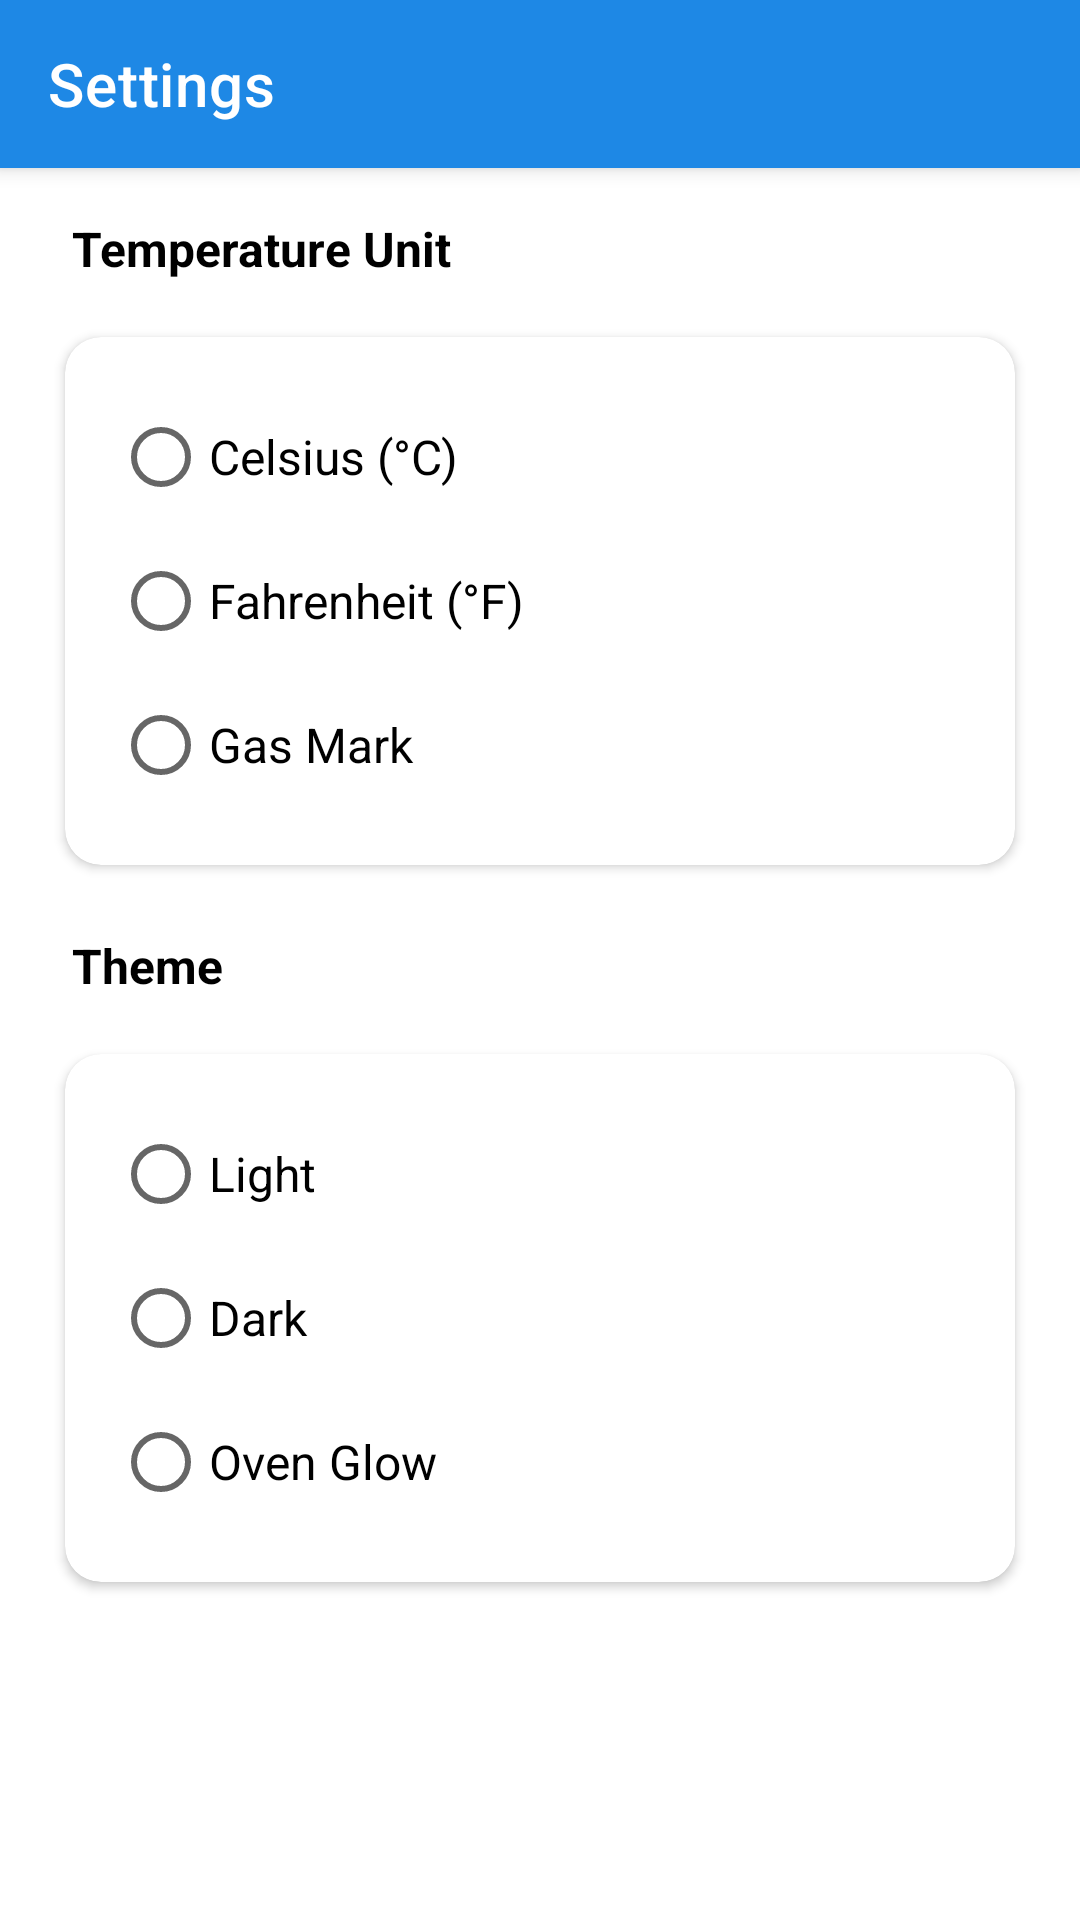

This screen was rendered from an Android layout file. Write that file and the resources it references.
<!-- AndroidManifest.xml: application theme Theme.CookieTimer -->
<!-- res/layout/activity_settings.xml -->
<?xml version="1.0" encoding="utf-8"?>
<androidx.coordinatorlayout.widget.CoordinatorLayout xmlns:android="http://schemas.android.com/apk/res/android"
    xmlns:app="http://schemas.android.com/apk/res-auto"
    xmlns:tools="http://schemas.android.com/tools"
    android:layout_width="match_parent"
    android:layout_height="match_parent"
    android:fitsSystemWindows="true"
    android:background="?attr/colorSurface"
    tools:context=".SettingsActivity">

    <com.google.android.material.appbar.AppBarLayout
        android:layout_width="match_parent"
        android:layout_height="wrap_content"
        android:fitsSystemWindows="true"
        android:theme="@style/ThemeOverlay.AppCompat.Dark.ActionBar">

        <com.google.android.material.appbar.MaterialToolbar
            android:id="@+id/toolbar"
            android:layout_width="match_parent"
            android:layout_height="?attr/actionBarSize"
            android:background="?attr/colorPrimary"
            app:popupTheme="@style/ThemeOverlay.AppCompat.Light"
            app:title="@string/settings_title" />

    </com.google.android.material.appbar.AppBarLayout>

    <androidx.core.widget.NestedScrollView
        android:layout_width="match_parent"
        android:layout_height="match_parent"
        app:layout_behavior="@string/appbar_scrolling_view_behavior">

        <LinearLayout
            android:layout_width="match_parent"
            android:layout_height="wrap_content"
            android:orientation="vertical"
            android:padding="16dp">

            <TextView
                android:layout_width="wrap_content"
                android:layout_height="wrap_content"
                android:text="@string/temperature_unit_setting_label"
                android:textColor="?attr/colorOnSurface"
                android:textSize="16sp"
                android:textStyle="bold"
                android:layout_marginBottom="12dp"
                android:paddingStart="8dp"
                android:paddingEnd="8dp"/>

            <com.google.android.material.card.MaterialCardView
                android:layout_width="match_parent"
                android:layout_height="wrap_content"
                app:cardCornerRadius="12dp"
                app:cardElevation="2dp"
                app:cardUseCompatPadding="true">

                <RadioGroup
                    android:id="@+id/radioGroupTemperatureUnit"
                    android:layout_width="match_parent"
                    android:layout_height="wrap_content"
                    android:orientation="vertical"
                    android:padding="16dp">

                    <RadioButton
                        android:id="@+id/radioCelsius"
                        android:layout_width="match_parent"
                        android:layout_height="wrap_content"
                        android:text="@string/temp_unit_celsius"
                        android:textSize="16sp"
                        android:textColor="?attr/colorOnSurface"
                        android:paddingVertical="12dp"/>

                    <RadioButton
                        android:id="@+id/radioFahrenheit"
                        android:layout_width="match_parent"
                        android:layout_height="wrap_content"
                        android:text="@string/temp_unit_fahrenheit"
                        android:textSize="16sp"
                        android:textColor="?attr/colorOnSurface"
                        android:paddingVertical="12dp"/>

                    <RadioButton
                        android:id="@+id/radioGasMark"
                        android:layout_width="match_parent"
                        android:layout_height="wrap_content"
                        android:text="@string/temp_unit_gas_mark"
                        android:textSize="16sp"
                        android:textColor="?attr/colorOnSurface"
                        android:paddingVertical="12dp"/>
                </RadioGroup>
            </com.google.android.material.card.MaterialCardView>

            <TextView
                android:layout_width="wrap_content"
                android:layout_height="wrap_content"
                android:text="@string/theme_setting_label"
                android:textColor="?attr/colorOnSurface"
                android:textSize="16sp"
                android:textStyle="bold"
                android:layout_marginTop="16dp"
                android:layout_marginBottom="12dp"
                android:paddingStart="8dp"
                android:paddingEnd="8dp"/>

            <com.google.android.material.card.MaterialCardView
                android:layout_width="match_parent"
                android:layout_height="wrap_content"
                app:cardCornerRadius="12dp"
                app:cardElevation="2dp"
                app:cardUseCompatPadding="true">

                <RadioGroup
                    android:id="@+id/radioGroupTheme"
                    android:layout_width="match_parent"
                    android:layout_height="wrap_content"
                    android:orientation="vertical"
                    android:padding="16dp">

                    <RadioButton
                        android:id="@+id/radioThemeLight"
                        android:layout_width="match_parent"
                        android:layout_height="wrap_content"
                        android:text="@string/theme_light"
                        android:textSize="16sp"
                        android:textColor="?attr/colorOnSurface"
                        android:paddingVertical="12dp"/>

                    <RadioButton
                        android:id="@+id/radioThemeDark"
                        android:layout_width="match_parent"
                        android:layout_height="wrap_content"
                        android:text="@string/theme_dark"
                        android:textSize="16sp"
                        android:textColor="?attr/colorOnSurface"
                        android:paddingVertical="12dp"/>

                    <RadioButton
                        android:id="@+id/radioThemeOvenGlow"
                        android:layout_width="match_parent"
                        android:layout_height="wrap_content"
                        android:text="@string/theme_oven_glow"
                        android:textSize="16sp"
                        android:textColor="?attr/colorOnSurface"
                        android:paddingVertical="12dp"/>
                </RadioGroup>
            </com.google.android.material.card.MaterialCardView>
        </LinearLayout>
    </androidx.core.widget.NestedScrollView>

</androidx.coordinatorlayout.widget.CoordinatorLayout>
<!-- resources referenced by this layout -->
<resources>
  <string name="settings_title">Settings</string>
  <string name="temp_unit_celsius">Celsius (°C)</string>
  <string name="temp_unit_fahrenheit">Fahrenheit (°F)</string>
  <string name="temp_unit_gas_mark">Gas Mark</string>
  <string name="temperature_unit_setting_label">Temperature Unit</string>
  <string name="theme_dark">Dark</string>
  <string name="theme_light">Light</string>
  <string name="theme_oven_glow">Oven Glow</string>
  <string name="theme_setting_label">Theme</string>
  <style name="Theme.CookieTimer" parent="Theme.MaterialComponents.DayNight.NoActionBar">
          
          <item name="colorPrimary">@color/blue_600</item>
          <item name="colorPrimaryVariant">@color/blue_700</item>
          <item name="colorOnPrimary">@color/white</item>
          
          <item name="colorSecondary">@color/gray_700</item>
          <item name="colorSecondaryVariant">@color/gray_800</item>
          <item name="colorOnSecondary">@color/white</item>
          
          <item name="android:statusBarColor">?attr/colorPrimaryVariant</item>
  
          
          <item name="colorError">@color/red_600</item>
          <item name="colorOnError">@color/white</item>
          <item name="colorSecondaryContainer">@color/blue_200</item>
          <item name="colorOnSecondaryContainer">@color/gray_800</item>
          <item name="colorOnSurfaceVariant">@color/gray_600</item>
  
          <item name="colorAccent">@color/blue_600</item>
  
          <item name="buttonBarPositiveButtonStyle">@style/Widget.App.Button.AlertDialog.Positive</item>
          <item name="buttonBarNegativeButtonStyle">@style/Widget.App.Button.AlertDialog.Negative</item>
      </style>
  <color name="blue_600">#1E88E5</color>
  <color name="blue_700">#1976D2</color>
  <color name="white">#FFFFFFFF</color>
  <color name="gray_700">#424242</color>
  <color name="gray_800">#212121</color>
  <color name="red_600">#E53935</color>
  <color name="blue_200">#BBDEFB</color>
  <color name="gray_600">#757575</color>
  <style name="Widget.App.Button.AlertDialog.Positive" parent="Widget.MaterialComponents.Button.TextButton">
          <item name="android:textColor">?attr/colorPrimary</item>
      </style>
  <style name="Widget.App.Button.AlertDialog.Negative" parent="Widget.MaterialComponents.Button.TextButton">
          <item name="android:textColor">?attr/colorSecondary</item>
      </style>
</resources>
